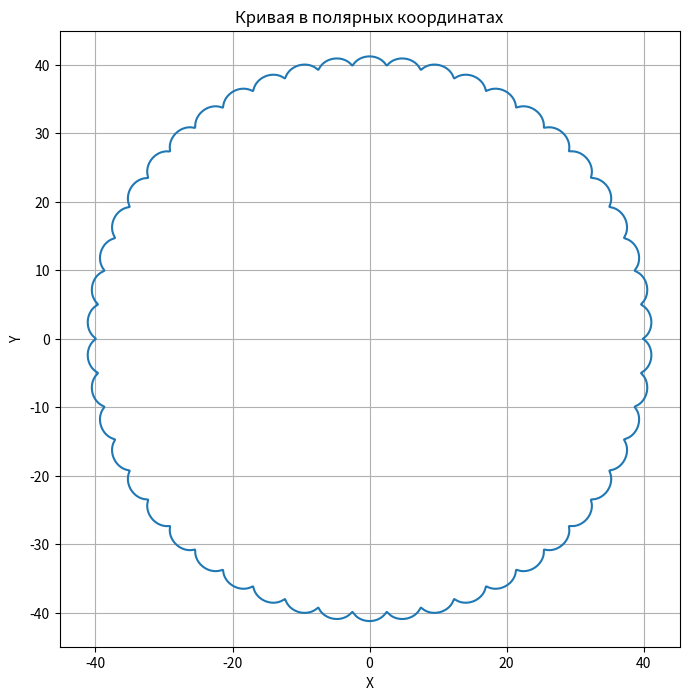

Generate this figure with matplotlib:
import numpy as np
import matplotlib.pyplot as plt

# Определите функцию для радиуса в полярных координатах
def r(theta):
    return 1 + np.sin(3 * theta)  # пример: трепетная звезда

# Генерация углов от 0 до 2π
theta = np.linspace(0, 2 * np.pi, 1000)

# Вычисляем радиус
radius = r(theta)
Roe = 39.7887
Roeo = 0.795775
e = 0.625
# Преобразуем в декартовы координаты
x = (Roe + Roeo) * np.cos(theta) - e * np.cos((Roe+Roeo) * theta/Roeo)
y = (Roe + Roeo) * np.sin(theta) - e * np.sin((Roe+Roeo) * theta/Roeo)

# Построение графика
plt.figure(figsize=(8, 8))
plt.plot(x, y)
plt.title("Кривая в полярных координатах")
plt.xlabel("X")
plt.ylabel("Y")
plt.axis("equal")  # Равные масштабы по осям
plt.grid()
plt.show()